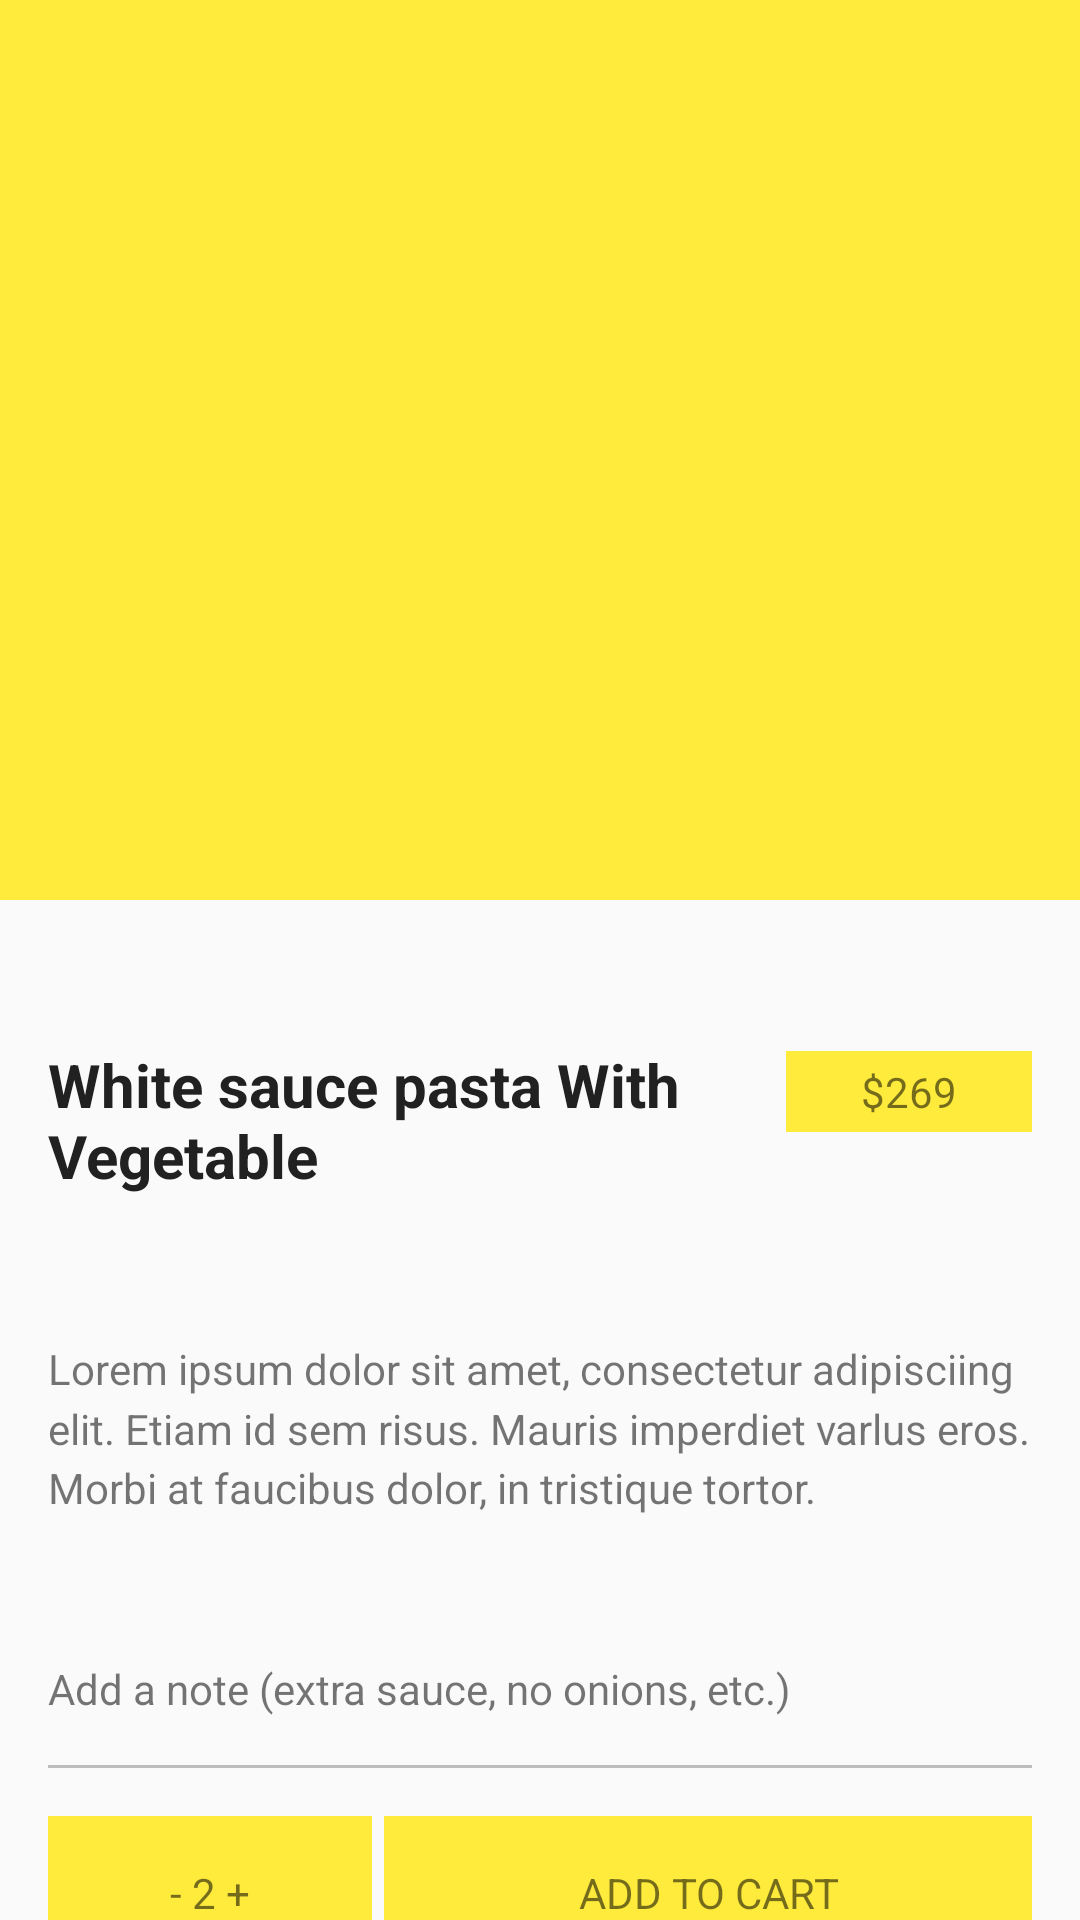

Android layout source for this screen:
<!-- AndroidManifest.xml: application theme AppTheme -->
<!-- res/layout/activity_res_details.xml -->
<?xml version="1.0" encoding="utf-8"?>

<android.support.design.widget.CoordinatorLayout xmlns:android="http://schemas.android.com/apk/res/android"
    xmlns:app="http://schemas.android.com/apk/res-auto"
    android:id="@+id/coordinator_layout"
    android:layout_width="match_parent"
    android:layout_height="match_parent">

    <android.support.design.widget.AppBarLayout
        android:layout_width="match_parent"
        android:layout_height="wrap_content">

        <android.support.design.widget.CollapsingToolbarLayout
            android:layout_width="match_parent"
            android:layout_height="300dp"
            app:contentScrim="@color/primary_dark"
            app:layout_scrollFlags="scroll|exitUntilCollapsed">

            <ImageView
                android:id="@+id/iv_details_backdrop"
                android:layout_width="match_parent"
                android:layout_height="match_parent"
                android:scaleType="centerCrop"
                android:src="@drawable/ic_pasta" />

        </android.support.design.widget.CollapsingToolbarLayout>

    </android.support.design.widget.AppBarLayout>

    <android.support.v4.widget.NestedScrollView
        android:layout_width="match_parent"
        android:layout_height="match_parent"
        app:layout_behavior="@string/appbar_scrolling_view_behavior">

        <RelativeLayout
            android:layout_width="match_parent"
            android:layout_height="match_parent">

            <LinearLayout
                android:id="@+id/ll_title"
                android:layout_width="match_parent"
                android:layout_height="wrap_content"
                android:orientation="horizontal"
                android:weightSum="4">

                <TextView
                    android:id="@+id/tv_food_title"
                    android:layout_width="0dp"
                    android:layout_height="wrap_content"
                    android:layout_marginStart="@dimen/margin_medium_2"
                    android:layout_marginTop="@dimen/margin_xxlarge"
                    android:layout_weight="3"
                    android:text="White sauce pasta With Vegetable"
                    android:textColor="@color/primary_text"
                    android:textSize="@dimen/text_regular_3x"
                    android:textStyle="bold" />

                <TextView
                    android:layout_width="0dp"
                    android:layout_height="wrap_content"
                    android:layout_marginEnd="@dimen/margin_medium_2"
                    android:layout_marginTop="@dimen/margin_xxlarge"
                    android:layout_weight="1"
                    android:background="@color/primary"
                    android:gravity="center"
                    android:padding="@dimen/margin_small"
                    android:text="$269" />

            </LinearLayout>

            <TextView
                android:id="@+id/tv_text_details"
                android:layout_width="wrap_content"
                android:layout_height="wrap_content"
                android:layout_below="@id/ll_title"
                android:layout_marginEnd="@dimen/margin_medium_2"
                android:layout_marginStart="@dimen/margin_medium_2"
                android:layout_marginTop="@dimen/margin_xxlarge"
                android:lineSpacingMultiplier="1.2"
                android:text="Lorem ipsum dolor sit amet, consectetur adipisciing elit. Etiam id sem risus. Mauris imperdiet varlus eros. Morbi at faucibus dolor, in tristique tortor."
                android:textSize="@dimen/text_regular" />

            <TextView
                android:id="@+id/tv_suggestion"
                android:layout_width="wrap_content"
                android:layout_height="wrap_content"
                android:layout_below="@id/tv_text_details"
                android:layout_marginEnd="@dimen/margin_medium_2"
                android:layout_marginStart="@dimen/margin_medium_2"
                android:layout_marginTop="@dimen/margin_xxlarge"
                android:text="Add a note (extra sauce, no onions, etc.)"
                android:textSize="@dimen/text_regular" />

            <View
                android:id="@+id/line"
                android:layout_width="wrap_content"
                android:layout_height="1dp"
                android:layout_below="@id/tv_suggestion"
                android:layout_marginEnd="@dimen/margin_medium_2"
                android:layout_marginStart="@dimen/margin_medium_2"
                android:layout_marginTop="@dimen/margin_medium_2"
                android:background="@color/divider" />


            <LinearLayout
                android:id="@+id/ll_buttons"
                android:layout_width="match_parent"
                android:layout_height="wrap_content"
                android:layout_below="@id/line"
                android:layout_marginEnd="@dimen/margin_medium_2"
                android:layout_marginStart="@dimen/margin_medium_2"
                android:layout_marginTop="@dimen/margin_medium_2"
                android:orientation="horizontal"
                android:weightSum="3">

                <TextView
                    android:layout_width="0dp"
                    android:layout_height="wrap_content"
                    android:layout_weight="1"
                    android:background="@color/primary"
                    android:gravity="center"
                    android:padding="@dimen/margin_medium_2"
                    android:text="- 2 +" />

                <TextView
                    android:layout_width="0dp"
                    android:layout_height="wrap_content"
                    android:layout_marginStart="@dimen/margin_small"
                    android:layout_weight="2"
                    android:background="@color/primary"
                    android:gravity="center"
                    android:padding="@dimen/margin_medium_2"
                    android:text="ADD TO CART" />

            </LinearLayout>

        </RelativeLayout>

    </android.support.v4.widget.NestedScrollView>


</android.support.design.widget.CoordinatorLayout>
<!-- resources referenced by this layout -->
<resources>
  <color name="divider">#BDBDBD</color>
  <color name="primary">#FFEB3B</color>
  <color name="primary_dark">#FBC02D</color>
  <color name="primary_text">#212121</color>
  <dimen name="margin_medium_2">16dp</dimen>
  <dimen name="margin_small">4dp</dimen>
  <dimen name="margin_xxlarge">48dp</dimen>
  <dimen name="text_regular">14sp</dimen>
  <dimen name="text_regular_3x">20sp</dimen>
  <style name="AppTheme" parent="Theme.AppCompat.Light.DarkActionBar">
          
          <item name="colorPrimary">@color/primary</item>
          <item name="colorPrimaryDark">@color/primary_dark</item>
          <item name="colorAccent">@color/accent</item>
      </style>
  <color name="accent">#FFC107</color>
</resources>
